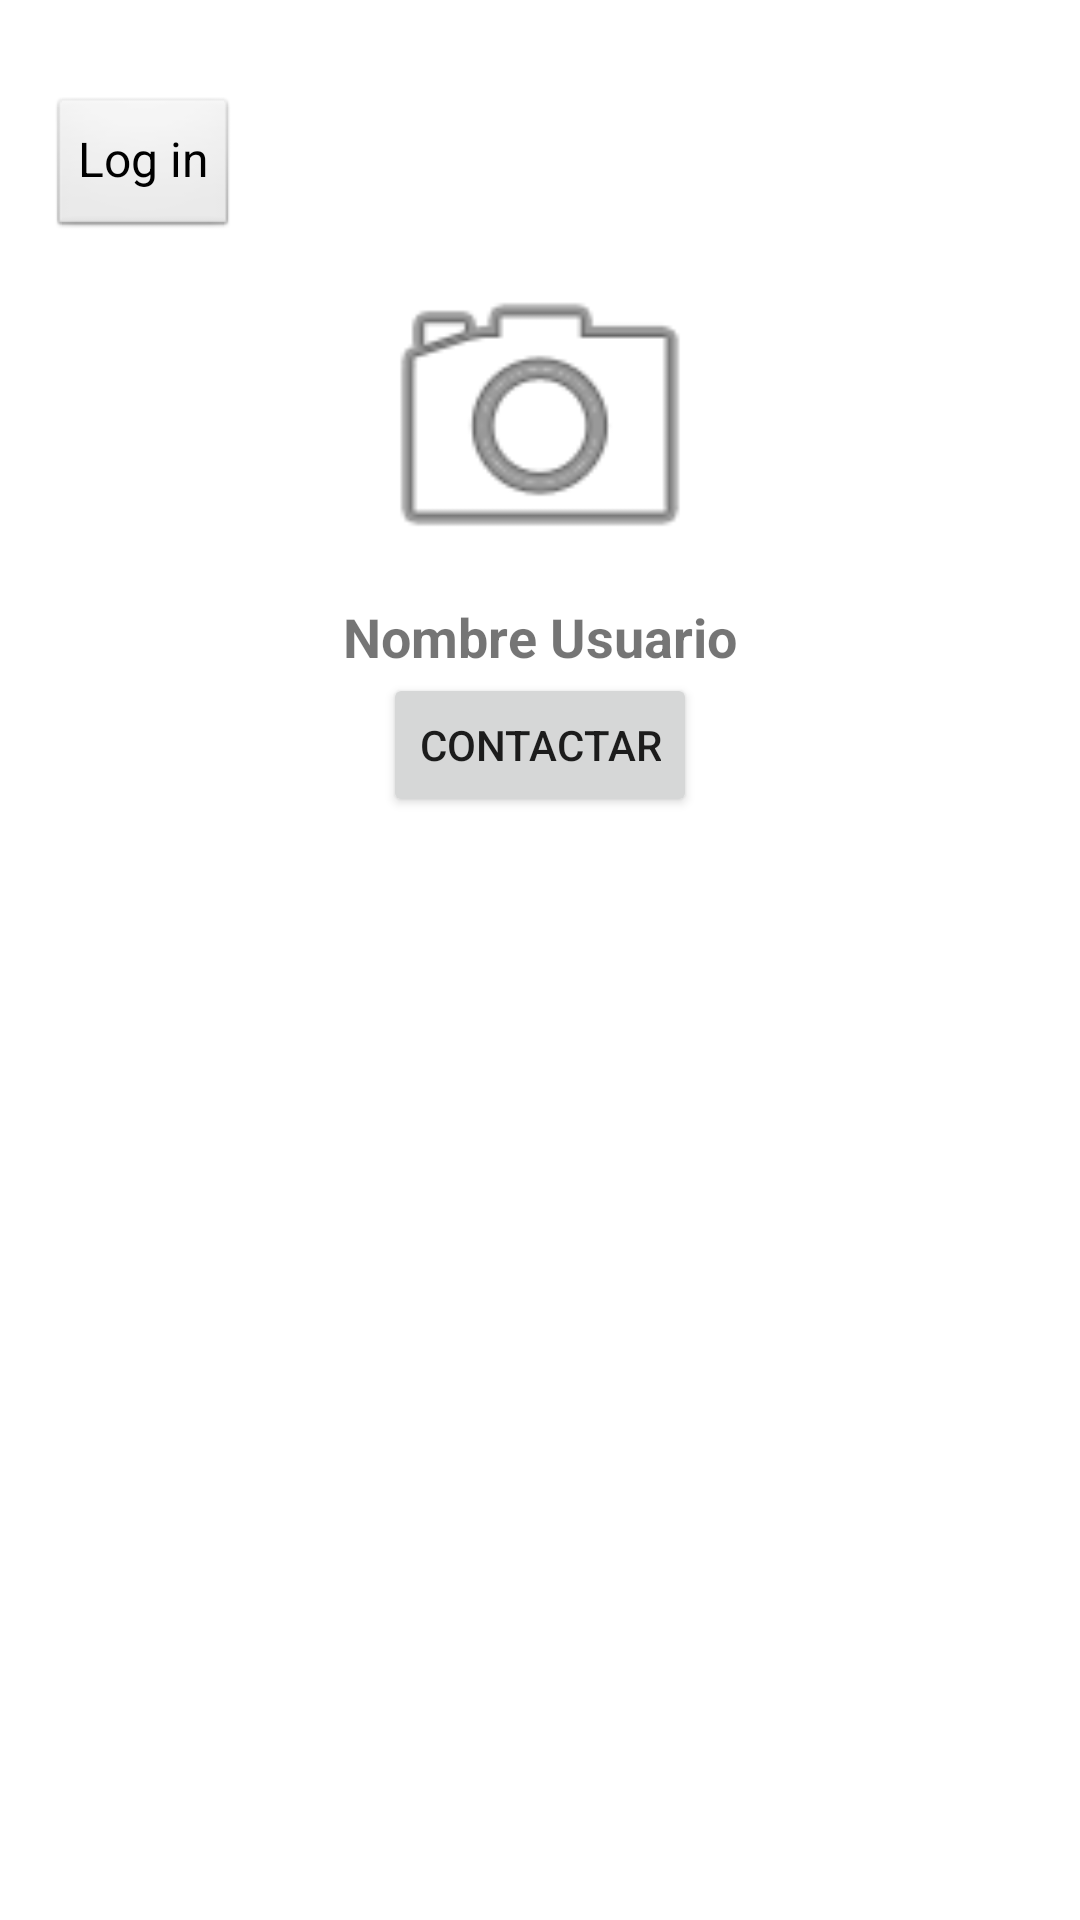

This screen was rendered from an Android layout file. Write that file and the resources it references.
<!-- AndroidManifest.xml: application theme Theme.PioPio -->
<!-- res/layout/activity_perfilotro.xml -->
<?xml version="1.0" encoding="utf-8"?>
<LinearLayout xmlns:android="http://schemas.android.com/apk/res/android"
    android:layout_width="match_parent"
    android:layout_height="match_parent"
    android:orientation="vertical"
    android:padding="16dp">

    <TextView
        android:id="@+id/estadoSesionTextView"
        android:layout_width="wrap_content"
        android:layout_height="wrap_content"
        android:text="Log in"
        android:textSize="16sp"
        android:padding="10dp"
        android:background="@android:drawable/btn_default"
        android:clickable="true"
        android:focusable="true"
        android:textColor="@android:color/black"
        android:layout_marginTop="16dp"
        android:layout_marginEnd="16dp"/>

    <ImageView
        android:id="@+id/imagenPerfilOtro"
        android:layout_width="120dp"
        android:layout_height="120dp"
        android:src="@android:drawable/ic_menu_camera"
        android:layout_gravity="center"
        android:scaleType="centerCrop"
        android:contentDescription="Imagen de perfil del usuario" />


    <TextView
        android:id="@+id/perfilDetallesTextView"
        android:layout_width="wrap_content"
        android:layout_height="wrap_content"
        android:text="Nombre Usuario"
        android:textSize="18sp"
        android:textStyle="bold"
        android:layout_gravity="center"
      />

    <Button
        android:id="@+id/btnContactar"
        android:layout_width="wrap_content"
        android:layout_height="wrap_content"
        android:text="Contactar"
        android:layout_gravity="center"
       />

</LinearLayout>
<!-- resources referenced by this layout -->
<resources>
  <style name="Theme.PioPio" parent="Theme.MaterialComponents.DayNight.DarkActionBar">
          
          <item name="colorPrimary">@color/purple_500</item>
          <item name="colorPrimaryVariant">@color/purple_700</item>
          <item name="colorOnPrimary">@color/white</item>
          
          <item name="colorSecondary">@color/teal_200</item>
          <item name="colorSecondaryVariant">@color/teal_700</item>
          <item name="colorOnSecondary">@color/black</item>
          
          <item name="android:statusBarColor">?attr/colorPrimaryVariant</item>
          
      </style>
  <!-- not gathered from this repository: default colours our renderer supplied (Android Studio template values) -->
  <color name="purple_500">#FF6200EE</color>
  <color name="purple_700">#FF3700B3</color>
  <color name="teal_200">#FF03DAC5</color>
  <color name="teal_700">#FF018786</color>
  <color name="black">#FF000000</color>
  <color name="white">#FFFFFFFF</color>
</resources>
